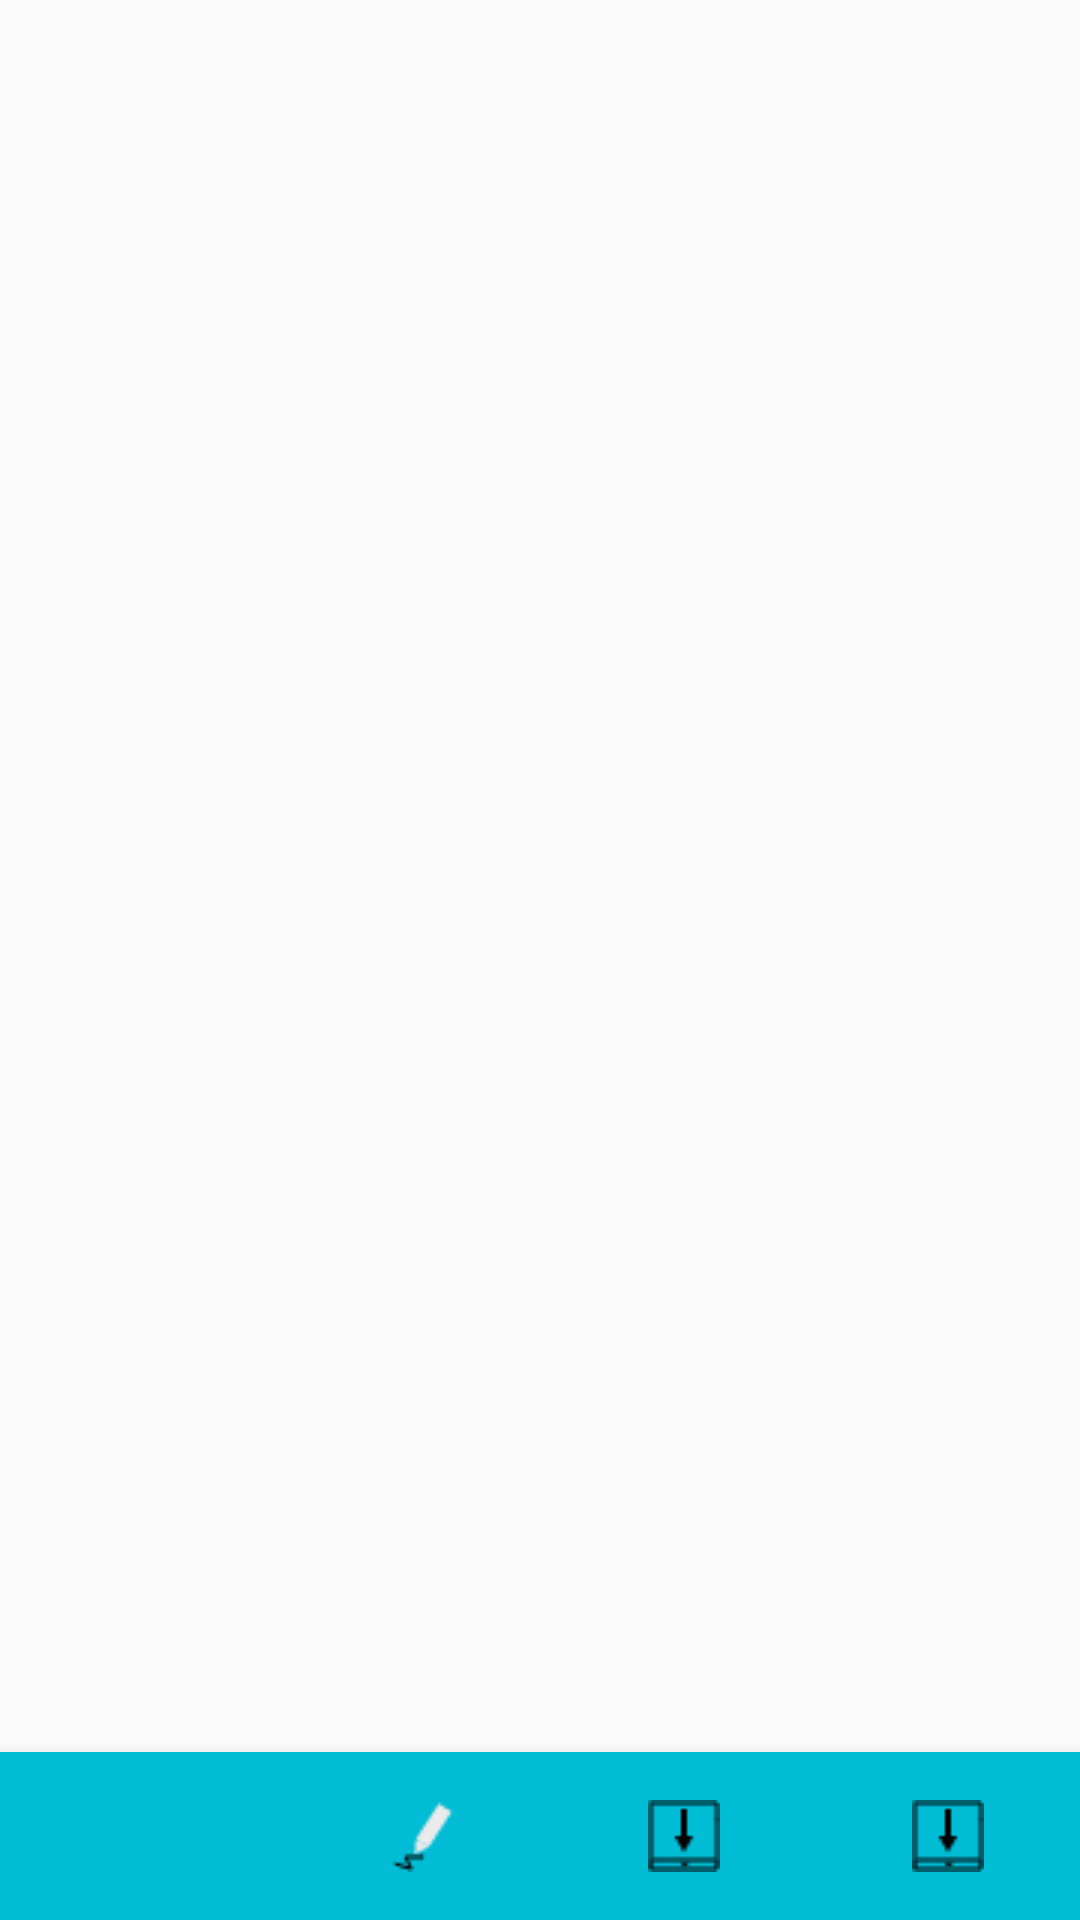

Write the Android layout XML for this screen, with the resource values it uses.
<!-- AndroidManifest.xml: application theme AppTheme -->
<!-- res/layout/activity_home.xml -->
<?xml version="1.0" encoding="utf-8"?>
<RelativeLayout xmlns:android="http://schemas.android.com/apk/res/android"
    xmlns:app="http://schemas.android.com/apk/res-auto"
    xmlns:tools="http://schemas.android.com/tools"
    android:layout_width="match_parent"
    android:layout_height="match_parent"
    android:fitsSystemWindows="true">
    />
<FrameLayout
    android:id="@+id/home_main_container"
    android:layout_width="match_parent"
    android:layout_height="match_parent"
    android:layout_marginBottom="?attr/actionBarSize"
    >

</FrameLayout>


    <android.support.design.widget.BottomNavigationView
        android:id="@+id/bottom_navigation"
        android:layout_width="match_parent"
        android:layout_height="?attr/actionBarSize"
        android:layout_alignParentBottom="true"

       android:background="@color/colorPrimary"
        app:itemIconTint="@drawable/nav_item_color_state"
        app:itemTextColor="@drawable/nav_item_color_state"
        app:menu="@menu/main_bottom_menu" />


</RelativeLayout>
<!-- resources referenced by this layout -->
<resources>
  <color name="colorPrimary">#00bcd4</color>
  <style name="AppTheme" parent="Theme.AppCompat.Light.NoActionBar">
          <item name="windowActionBar">false</item>
          <item name="colorPrimary">#00bcd4</item>
          <item name="colorPrimaryDark">#30899f</item>
          <item name="colorAccent">#1de9b6</item>
          <item name="windowNoTitle">true</item>
  
      </style>
</resources>
